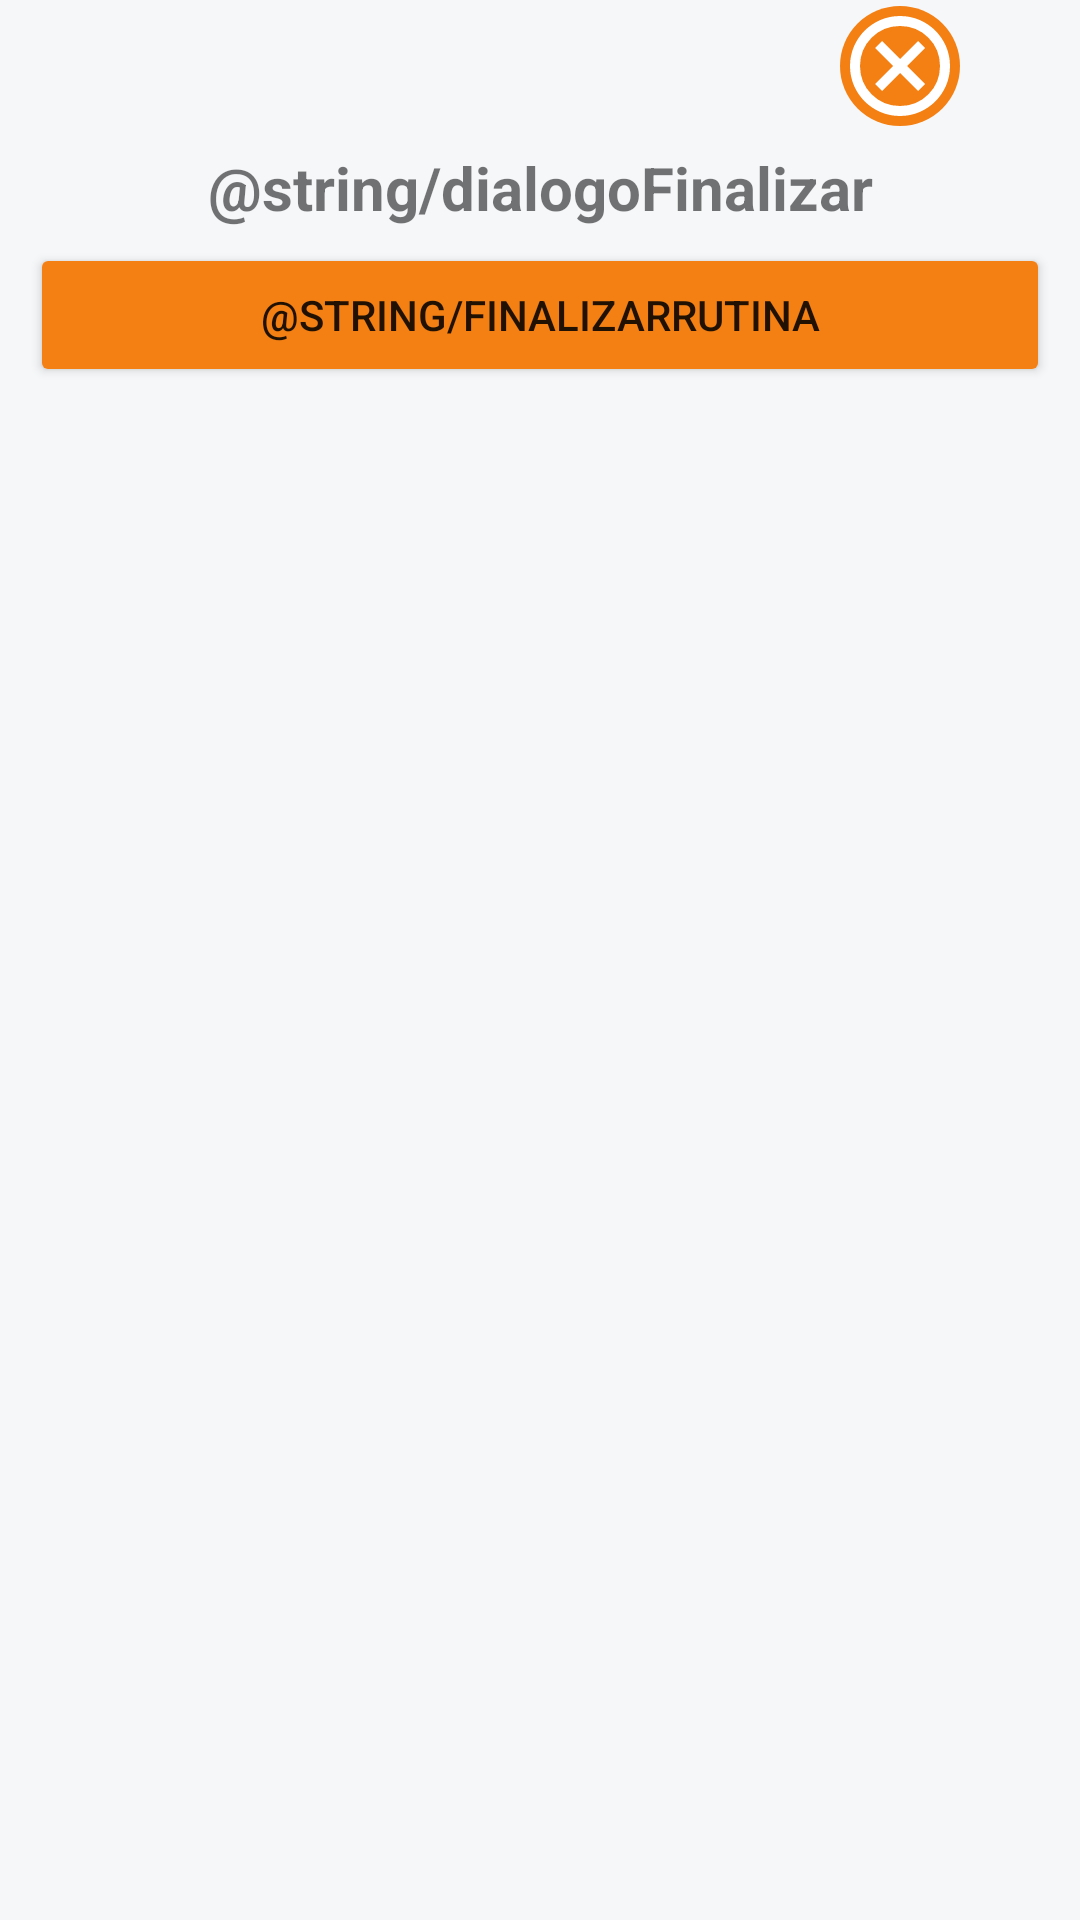

Android layout source for this screen:
<!-- AndroidManifest.xml: application theme Theme.FitnesLife -->
<!-- res/layout/dialogo_final_rutina.xml -->
<?xml version="1.0" encoding="utf-8"?>
<LinearLayout xmlns:android="http://schemas.android.com/apk/res/android"
    android:layout_width="332dp"
    android:layout_height="wrap_content"
    android:background="@color/background_app"
    android:orientation="vertical"
    >

    <ImageButton
        android:id="@+id/btnCancelar"
        android:layout_width="40dp"
        android:layout_height="40dp"
        android:src="@drawable/ic_cancel"
        android:background="@drawable/corner_view"
        android:layout_marginVertical="2dp"

        android:translationX="280dp">
    </ImageButton>

    <TextView
        android:layout_width="match_parent"
        android:layout_height="wrap_content"
        android:text="@string/dialogoFinalizar"
        android:textAlignment="center"
        android:textColorHint="@color/grey_components"
        android:textSize="20sp"
        android:textStyle="bold"
        android:layout_marginVertical="5dp"/>





    <Button
        android:id="@+id/btnFinalizar"
        android:layout_width="match_parent"
        android:layout_height="wrap_content"
        android:backgroundTint="@color/orange_icons"
        android:text="@string/finalizarRutina"
        android:layout_marginHorizontal="10dp"
        />



</LinearLayout>
<!-- resources referenced by this layout -->
<resources>
  <color name="background_app">#F5F7F8</color>
  <color name="grey_components">#45474B</color>
  <color name="orange_icons">#F48014</color>
  <!-- drawable corner_view (drawable) -->
  <?xml version="1.0" encoding="utf-8"?>
  <shape xmlns:android="http://schemas.android.com/apk/res/android">
      <corners android:radius="20dp" />
      <solid android:color="@color/orange_icons" />
  </shape>
  <!-- drawable ic_cancel (drawable) -->
  <vector xmlns:android="http://schemas.android.com/apk/res/android"
      android:width="40dp"
      android:height="40dp"
      android:viewportWidth="960"
      android:viewportHeight="960">
    <path
        android:fillColor="#FFFFFF"
        android:pathData="m336,680 l144,-144 144,144 56,-56 -144,-144 144,-144 -56,-56 -144,144 -144,-144 -56,56 144,144 -144,144 56,56ZM480,880q-83,0 -156,-31.5T197,763q-54,-54 -85.5,-127T80,480q0,-83 31.5,-156T197,197q54,-54 127,-85.5T480,80q83,0 156,31.5T763,197q54,54 85.5,127T880,480q0,83 -31.5,156T763,763q-54,54 -127,85.5T480,880ZM480,800q134,0 227,-93t93,-227q0,-134 -93,-227t-227,-93q-134,0 -227,93t-93,227q0,134 93,227t227,93ZM480,480Z"/>
  </vector>
  <style name="Theme.FitnesLife" parent="Theme.MaterialComponents.DayNight.NoActionBar">
          
          <item name="colorPrimary">@color/grey_components</item>
          <item name="android:statusBarColor">?attr/colorPrimary</item>
      </style>
</resources>
